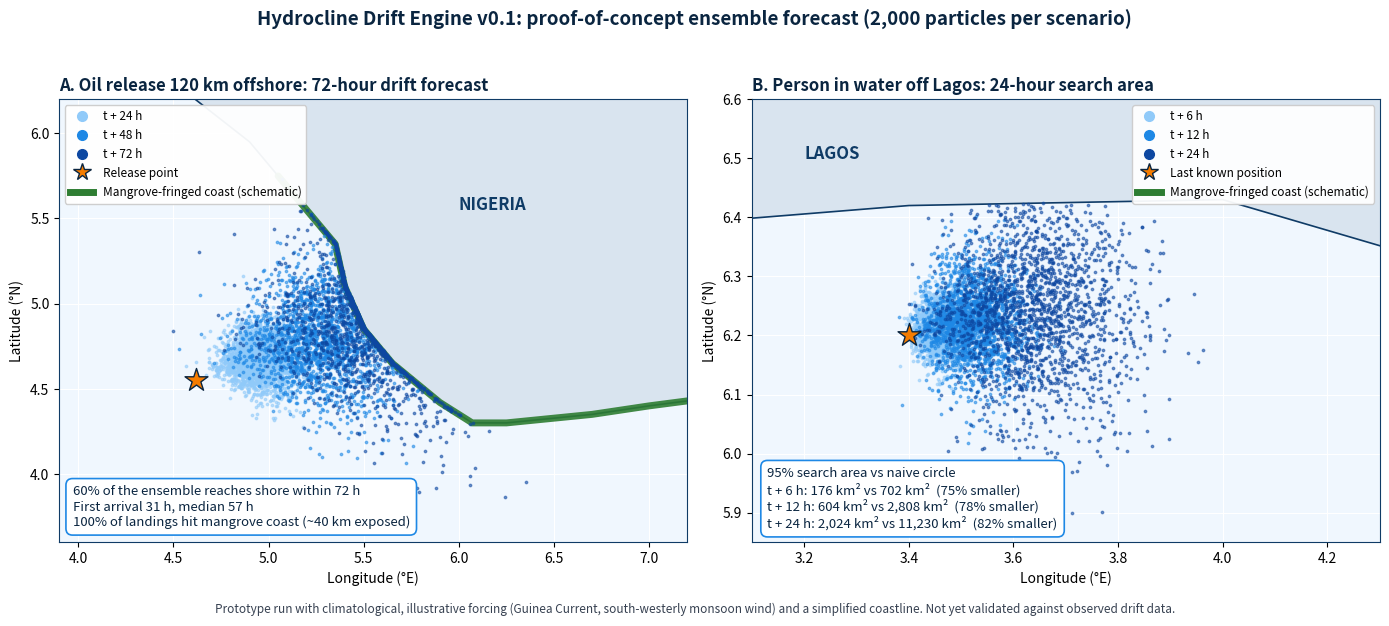
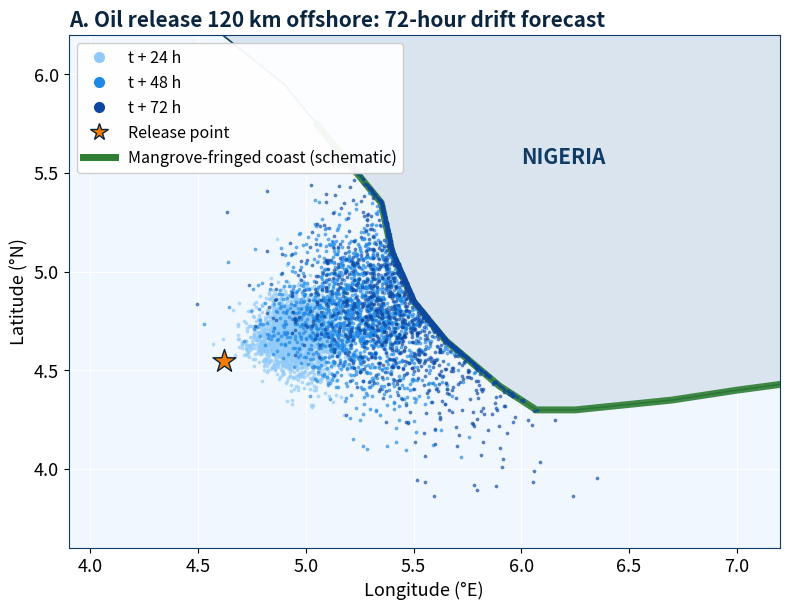
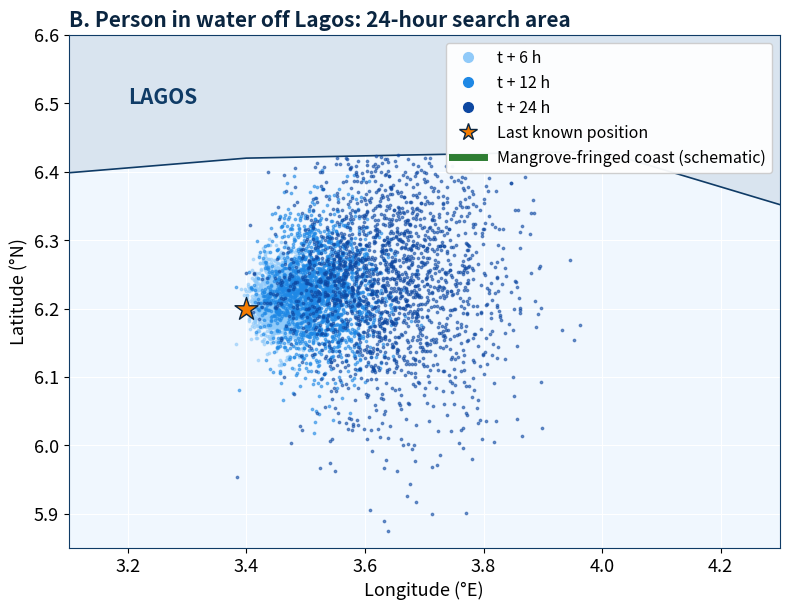

Write Python code to recreate these figures, in order.
"""
Hydrocline Drift Engine - proof-of-concept (v0.1)
-------------------------------------------
Monte Carlo Lagrangian drift forecast for the Nigerian coast.

What it does
  * Releases an ensemble of virtual particles at an incident position.
  * Moves each particle with: surface current + wind drag (windage) + turbulent diffusion.
  * Each particle samples its own current, wind and windage from an uncertainty range,
    so the spread of the cloud IS the forecast uncertainty.
  * Stops particles that reach land and reports where and when they arrive.

Two scenarios
  A. Oil release 120 km off the western Niger Delta, 72-hour forecast.
  B. Person in water from a capsized canoe 25 km south of Lagos, 24-hour forecast.

IMPORTANT (honest scope)
  Forcing here is CLIMATOLOGICAL and ILLUSTRATIVE (typical Guinea Current and
  south-westerly monsoon wind), and the coastline is a simplified polyline.
  It proves the core algorithm runs end to end. It is NOT yet validated against
  observed drifter tracks or satellite-detected slicks. Next step: swap in
  Copernicus Marine current/wind forecasts and validate against real cases.

Run:  python hydrocline_drift_prototype.py
Needs: numpy, matplotlib
"""
import numpy as np
import matplotlib
matplotlib.use("Agg")
import matplotlib.pyplot as plt
from matplotlib.path import Path
from matplotlib.patches import Polygon

RNG = np.random.default_rng(2026)
M_PER_DEG = 111_320.0

# Simplified Nigerian coastline, west to east (lon, lat). Schematic only.
COAST = np.array([
    (2.70, 6.37), (3.40, 6.42), (4.00, 6.43), (4.50, 6.30), (4.90, 5.95),
    (5.05, 5.75), (5.20, 5.55), (5.35, 5.35), (5.40, 5.10), (5.50, 4.85),
    (5.65, 4.65), (5.90, 4.42), (6.07, 4.30), (6.25, 4.30), (6.70, 4.35),
    (7.00, 4.40), (7.55, 4.48), (8.00, 4.52), (8.35, 4.60), (8.60, 4.50),
])
LAND = np.vstack([COAST, (8.60, 7.2), (2.70, 7.2)])
LAND_PATH = Path(LAND)
# Mangrove-fringed delta coast (schematic longitude band)
MANGROVE_LON = (5.05, 7.60)


def run(lon0, lat0, hours, n, cur_speed, cur_dir, wind_speed, wind_from,
        windage, diff_k, dt=600.0, snapshots=()):
    """Advance an ensemble. Directions in degrees: current 'toward', wind 'from'."""
    lon = np.full(n, lon0) + RNG.normal(0, 0.01, n)
    lat = np.full(n, lat0) + RNG.normal(0, 0.01, n)
    # per-particle forcing (ensemble uncertainty)
    cs = np.clip(RNG.normal(cur_speed[0], cur_speed[1], n), 0.02, None)
    cd = np.deg2rad(RNG.normal(cur_dir[0], cur_dir[1], n))
    ws = np.clip(RNG.normal(wind_speed[0], wind_speed[1], n), 0.5, None)
    wd = np.deg2rad(RNG.normal(wind_from[0], wind_from[1], n) + 180.0)  # toward
    wf = np.clip(RNG.normal(windage[0], windage[1], n), 0.002, None)
    u = cs * np.sin(cd) + wf * ws * np.sin(wd)
    v = cs * np.cos(cd) + wf * ws * np.cos(wd)
    sigma = np.sqrt(2.0 * diff_k * dt)  # random-walk step, metres
    alive = np.ones(n, bool)
    beach_t = np.full(n, np.nan)
    steps = int(hours * 3600 / dt)
    snaps = {}
    for k in range(1, steps + 1):
        dx = u * dt + RNG.normal(0, sigma, n)
        dy = v * dt + RNG.normal(0, sigma, n)
        lat = np.where(alive, lat + dy / M_PER_DEG, lat)
        lon = np.where(alive, lon + dx / (M_PER_DEG * np.cos(np.deg2rad(lat))), lon)
        hit = alive & LAND_PATH.contains_points(np.column_stack([lon, lat]))
        beach_t[hit] = k * dt / 3600.0
        alive &= ~hit
        t = k * dt / 3600.0
        for s in snapshots:
            if abs(t - s) < dt / 7200.0:
                snaps[s] = (lon.copy(), lat.copy(), alive.copy())
    return lon, lat, alive, beach_t, snaps


def area95_km2(lon, lat):
    """Area of the 95% probability ellipse of a particle cloud, km^2."""
    x = (lon - lon.mean()) * M_PER_DEG * np.cos(np.deg2rad(lat.mean())) / 1000.0
    y = (lat - lat.mean()) * M_PER_DEG / 1000.0
    cov = np.cov(np.vstack([x, y]))
    return float(np.pi * 5.991 * np.sqrt(max(np.linalg.det(cov), 0.0)))


# ---------------- Scenario A: oil release ----------------
A = dict(lon0=4.62, lat0=4.55, hours=72, n=2000,
         cur_speed=(0.35, 0.12), cur_dir=(80, 20),
         wind_speed=(5.0, 1.5), wind_from=(225, 20),
         windage=(0.03, 0.005), diff_k=30.0, snapshots=(24, 48, 72))
lonA, latA, aliveA, btA, snapA = run(**A)
beached = ~aliveA
pct_beached = 100.0 * beached.mean()
first_arrival = np.nanmin(btA) if beached.any() else float("nan")
median_arrival = np.nanmedian(btA) if beached.any() else float("nan")
on_mangrove = beached & (lonA >= MANGROVE_LON[0]) & (lonA <= MANGROVE_LON[1])
pct_mangrove = 100.0 * on_mangrove.sum() / max(beached.sum(), 1)
hit_lo, hit_hi = (np.percentile(lonA[beached], [5, 95]) if beached.any() else (np.nan, np.nan))
coast_km = (hit_hi - hit_lo) * M_PER_DEG * np.cos(np.deg2rad(4.8)) / 1000.0

# ---------------- Scenario B: person in water ----------------
B = dict(lon0=3.40, lat0=6.20, hours=24, n=2000,
         cur_speed=(0.30, 0.12), cur_dir=(85, 25),
         wind_speed=(5.0, 1.5), wind_from=(225, 20),
         windage=(0.011, 0.004), diff_k=20.0, snapshots=(6, 12, 24))
lonB, latB, aliveB, btB, snapB = run(**B)
areas = {h: area95_km2(snapB[h][0][snapB[h][2]], snapB[h][1][snapB[h][2]]) for h in (6, 12, 24)}
# naive search: circle whose radius is the fastest plausible drift (mean + 2 sd)
vmax = (0.30 + 2 * 0.12) + (0.011 + 2 * 0.004) * (5.0 + 2 * 1.5)
naive = {h: np.pi * (vmax * h * 3600 / 1000.0) ** 2 for h in (6, 12, 24)}

print("=== Scenario A: oil release, 72 h ===")
print(f"particles: {A['n']}")
print(f"reached shore within 72 h: {pct_beached:.0f}%")
print(f"first shoreline arrival: {first_arrival:.0f} h   median arrival: {median_arrival:.0f} h")
print(f"share of landings on mangrove-fringed coast: {pct_mangrove:.0f}%")
print(f"shoreline exposed (5th-95th pct): lon {hit_lo:.2f}E to {hit_hi:.2f}E  (~{coast_km:.0f} km)")
print("=== Scenario B: person in water, 24 h ===")
for h in (6, 12, 24):
    print(f"t+{h:>2} h: 95% search area {areas[h]:.0f} km2  vs naive circle {naive[h]:.0f} km2 "
          f"({100 * (1 - areas[h] / naive[h]):.0f}% smaller)")
print(f"reached shore within 24 h: {100 * (~aliveB).mean():.0f}%")

# ---------------- Figures ----------------
from matplotlib.lines import Line2D
G_DEEP, G_FOREST, G_EMER, G_PALE = "#0A2540", "#0F3B66", "#1E88E5", "#F0F7FE"
SHADES = ["#90CAF9", "#1E88E5", "#0D47A1"]


def draw(ax, which, fs=10.0, stats=True):
    ax.set_facecolor(G_PALE)
    ax.add_patch(Polygon(LAND, closed=True, facecolor="#D9E4EF", edgecolor=G_FOREST, lw=1.2, zorder=2))
    m = (COAST[:, 0] >= MANGROVE_LON[0]) & (COAST[:, 0] <= MANGROVE_LON[1])
    ax.plot(COAST[m, 0], COAST[m, 1], color="#2E7D32", lw=5, alpha=0.9, zorder=3, solid_capstyle="round")
    ax.grid(color="white", lw=0.8)
    ax.set_xlabel("Longitude (°E)", fontsize=fs); ax.set_ylabel("Latitude (°N)", fontsize=fs)
    ax.tick_params(labelsize=fs)
    for sp in ax.spines.values():
        sp.set_color(G_FOREST)
    if which == "A":
        cfg, snaps, hrs, start = A, snapA, (24, 48, 72), "Release point"
        ax.set_xlim(3.9, 7.2); ax.set_ylim(3.6, 6.2)
        ax.text(6.0, 5.55, "NIGERIA", color=G_FOREST, fontsize=fs + 2, fontweight="bold", zorder=5)
        title = "A. Oil release 120 km offshore: 72-hour drift forecast"
        note = (f"{pct_beached:.0f}% of the ensemble reaches shore within 72 h\n"
                f"First arrival {first_arrival:.0f} h, median {median_arrival:.0f} h\n"
                f"{pct_mangrove:.0f}% of landings hit mangrove coast (~{coast_km:.0f} km exposed)")
        nx, ny = 3.97, 3.68
    else:
        cfg, snaps, hrs, start = B, snapB, (6, 12, 24), "Last known position"
        ax.set_xlim(3.1, 4.3); ax.set_ylim(5.85, 6.6)
        ax.text(3.2, 6.5, "LAGOS", color=G_FOREST, fontsize=fs + 2, fontweight="bold", zorder=5)
        title = "B. Person in water off Lagos: 24-hour search area"
        note = "95% search area vs naive circle\n" + "\n".join(
            f"t + {h} h: {areas[h]:,.0f} km² vs {naive[h]:,.0f} km²  ({100 * (1 - areas[h] / naive[h]):.0f}% smaller)" for h in hrs)
        nx, ny = 3.13, 5.87
    for h, c in zip(hrs, SHADES):
        lo, la, al = snaps[h]
        keep = al if which == "B" else np.ones_like(al)
        ax.scatter(lo[keep], la[keep], s=3, color=c, alpha=0.55, zorder=4)
    ax.scatter([cfg["lon0"]], [cfg["lat0"]], marker="*", s=300, color="#F57C00", edgecolor=G_DEEP, zorder=6)
    ax.set_title(title, color=G_DEEP, fontsize=fs + 2, fontweight="bold", loc="left")
    if stats:
        ax.text(nx, ny, note, fontsize=fs - 0.5, color=G_DEEP, va="bottom",
                bbox=dict(boxstyle="round,pad=0.5", fc="white", ec=G_EMER, lw=1.2), zorder=7)
    handles = [Line2D([], [], marker="o", ls="", color=c, ms=7, label=f"t + {h} h") for h, c in zip(hrs, SHADES)]
    handles += [Line2D([], [], marker="*", ls="", color="#F57C00", mec=G_DEEP, ms=13, label=start),
                Line2D([], [], color="#2E7D32", lw=5, label="Mangrove-fringed coast (schematic)")]
    ax.legend(handles=handles, loc="upper right" if which == "B" else "upper left", fontsize=fs - 1.5, framealpha=0.95)


fig, axes = plt.subplots(1, 2, figsize=(14, 6.2), dpi=160)
draw(axes[0], "A"); draw(axes[1], "B")
fig.suptitle("Hydrocline Drift Engine v0.1: proof-of-concept ensemble forecast (2,000 particles per scenario)",
             color=G_DEEP, fontsize=13.5, fontweight="bold", y=0.985)
fig.text(0.5, 0.012,
         "Prototype run with climatological, illustrative forcing (Guinea Current, south-westerly monsoon wind) and a simplified coastline. "
         "Not yet validated against observed drift data.", ha="center", fontsize=8.5, color="#374151")
fig.tight_layout(rect=(0, 0.03, 1, 0.955))
fig.savefig("hydrocline_drift_forecast.png", facecolor="white")
for w in ("A", "B"):
    f2, a2 = plt.subplots(figsize=(8, 6.2), dpi=150)
    draw(a2, w, fs=13.0, stats=False)
    f2.tight_layout()
    f2.savefig(f"hydrocline_panel_{w.lower()}.png", facecolor="white")
print("saved figures")
